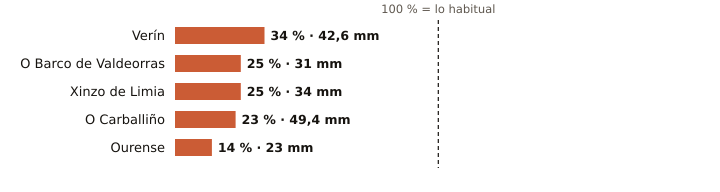

The table this chart was drawn from, first rows:
estacion, provincia, indicativo, mm_otono, referencia_mm, pct, periodo_referencia, hasta, hora
Verín, Ourense, 2978X, 42.6, 125.5, 34, 2009-2025, 2026-10-30, 
O Barco de Valdeorras, Ourense, 1583X, 31.0, 125.6, 25, 2004-2025, 2026-10-30, 
Xinzo de Limia, Ourense, 1735X, 34.0, 138.6, 25, 2006-2025, 2026-10-31, 2
O Carballiño, Ourense, 1700X, 49.4, 210.3, 23, 1991-2020, 2026-10-31, 2
Ourense, Ourense, 1690A, 23.0, 168.0, 14, 1991-2020, 2026-10-31, 2
